The GitHub repository AyushChandekar/DeepLearning_Assignments contains a labelled image folder "classification" with 12 categories: big bus, big truck, bus large, bus small, car, mid truck, small bus, small truck, truck large, truck medium, truck small, truck extra large. Examples follow, each with its label.

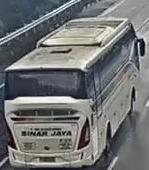
Label: big bus

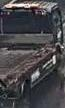
Label: small truck

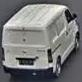
Label: bus small

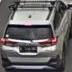
Label: car

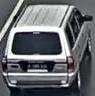
Label: mid truck

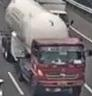
Label: truck extra large
